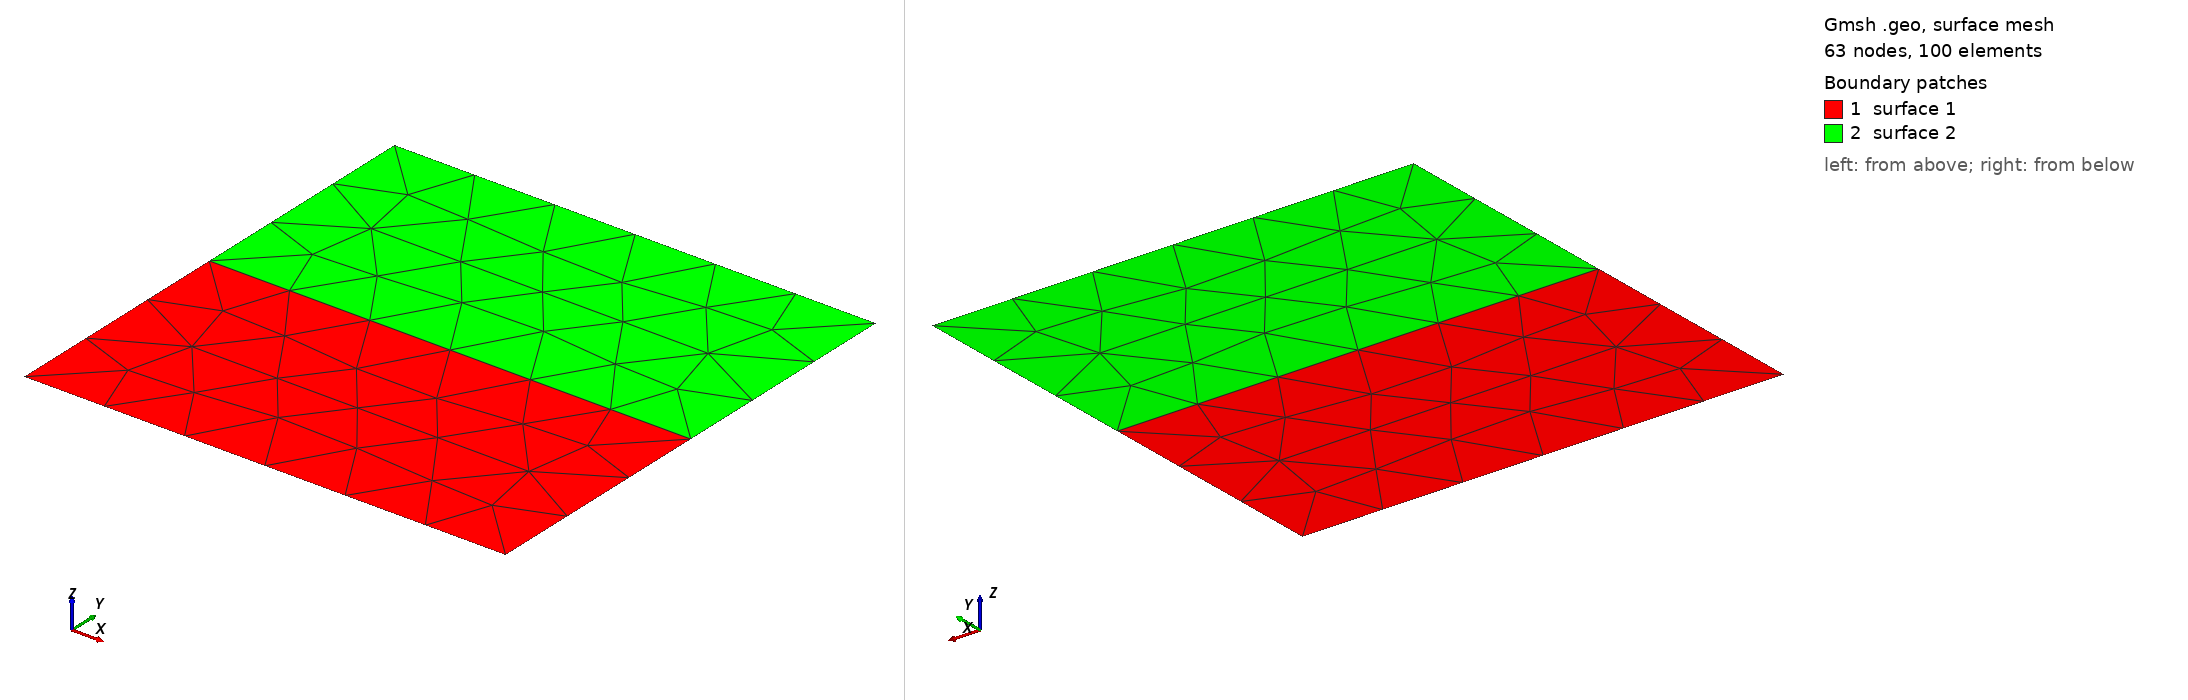

Gmsh geometry script, surface-meshed: 63 nodes, 100 surface elements. Boundary patches (legend numbers): 1 surface 1, 2 surface 2. Left view from above one corner, right view from below the opposite corner. The script declares no physical surfaces, so the legend lists its geometric surfaces. The drawing asked Gmsh for element sizes between 1% and 20% of the model's largest extent; the script's own settings can give other sizes.

=== 10_3_1.geo (drawn) ===
Point(1) = {-1.0, -1.0, 0, 0.3535533905932738};
Point(2) = { 1.0, -1.0, 0, 0.3535533905932738};
Point(3) = { 1.0,  1.0, 0, 0.3535533905932738};
Point(4) = {-1.0,  1.0, 0, 0.3535533905932738};
Point(5) = {-1.0,  0, 0, 0.3535533905932738};
Point(7) = { 1.0,  0, 0, 0.3535533905932738};
Point(6) = {0, 0, 0, 0.3535533905932738};
Line(1) = {1, 2};
Line(2) = {2, 7};
Line(3) = {7, 6};
Line(4) = {6, 5};
Line(5) = {5, 1};
Line(6) = {7, 3};
Line(7) = {3, 4};
Line(8) = {4, 5};
Line Loop(1) = {1, 2, 3, 4, 5};
Line Loop(2) = {-4,-3, 6, 7, 8};
Plane Surface(1) = {1};
Plane Surface(2) = {2};
